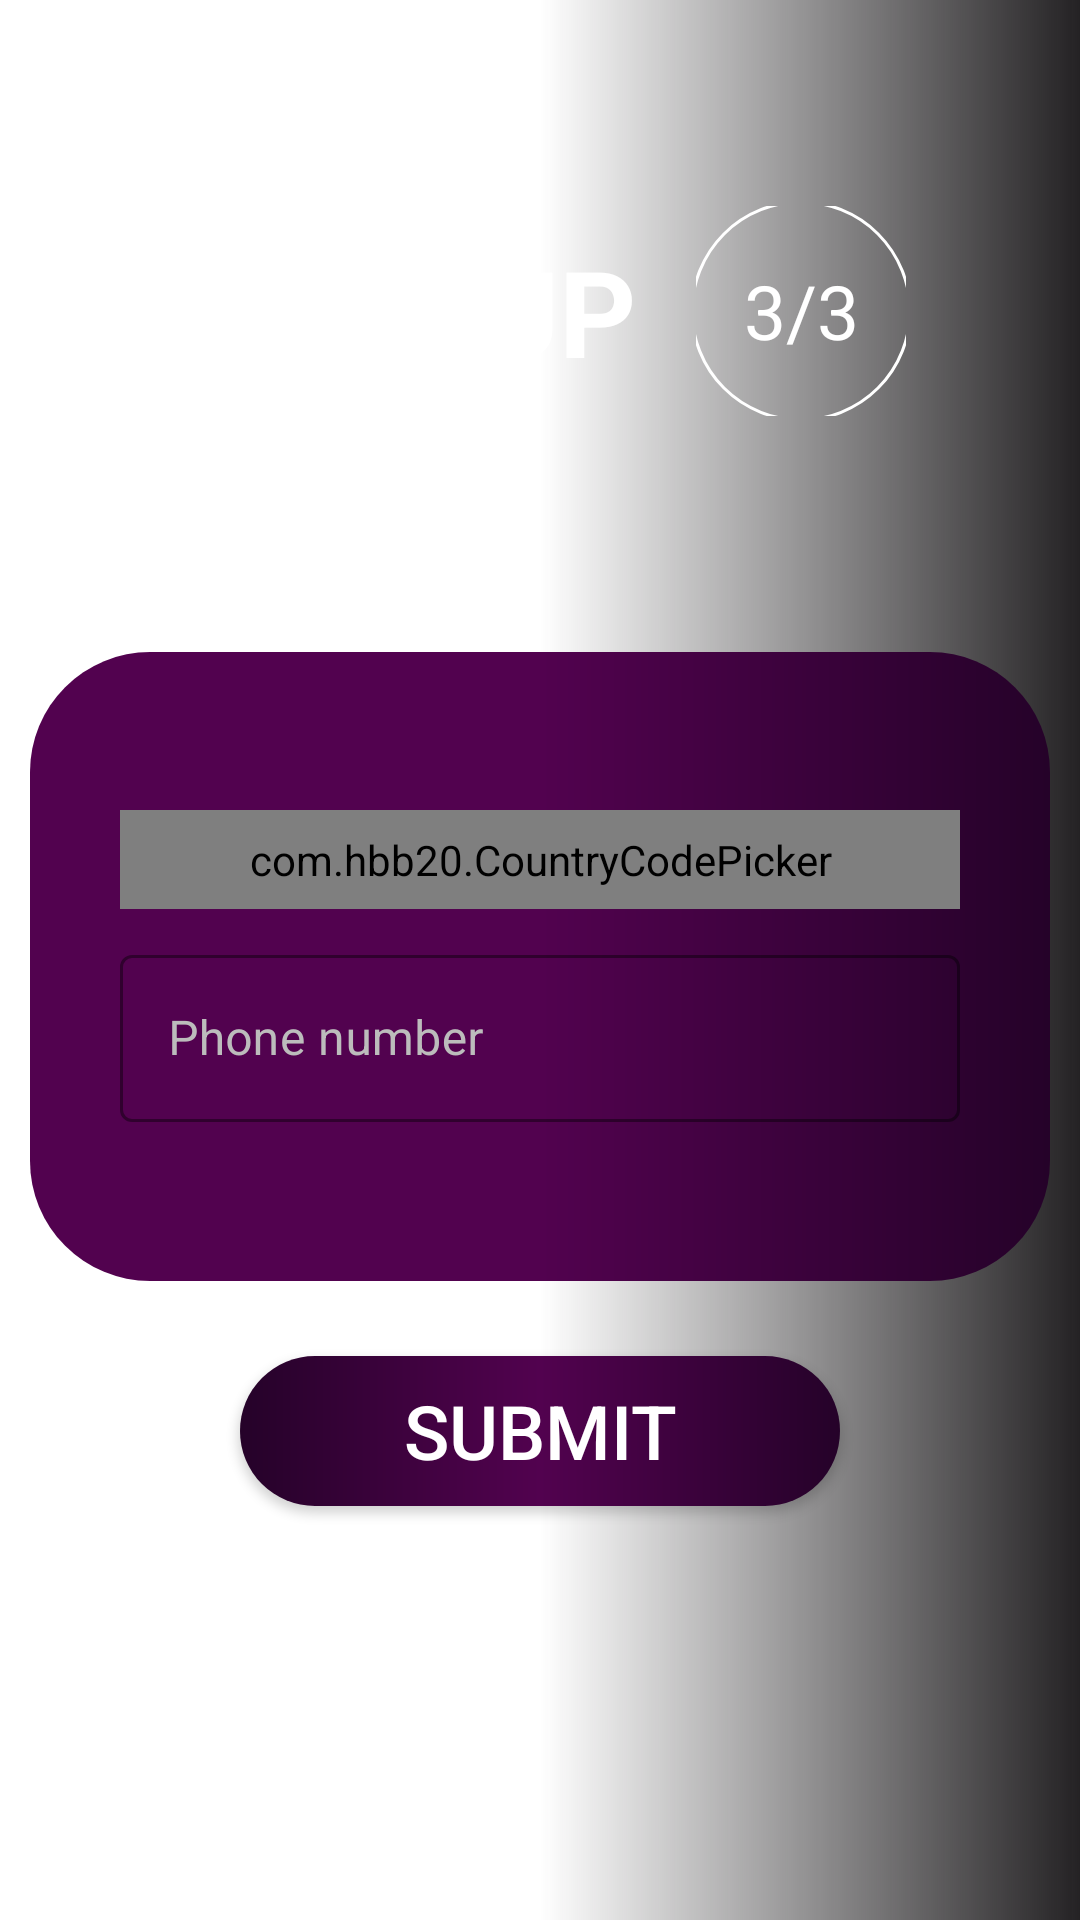

Produce the Android XML layout that renders to this screen, including the resource entries it uses.
<!-- AndroidManifest.xml: application theme Theme.Salus -->
<!-- res/layout/activity_sign_up3.xml -->
<?xml version="1.0" encoding="utf-8"?>
<LinearLayout xmlns:android="http://schemas.android.com/apk/res/android"
    xmlns:app="http://schemas.android.com/apk/res-auto"
    xmlns:tools="http://schemas.android.com/tools"
    android:layout_width="match_parent"
    android:layout_height="match_parent"
    android:orientation="vertical"
    android:background="@drawable/gradient_drawable_bg"
    tools:context=".SignUp3">
    <LinearLayout
        android:layout_width="match_parent"
        android:layout_height="wrap_content"
        android:gravity="center"
        android:orientation="horizontal"
        android:layout_weight="3">
        <TextView
            android:layout_width="wrap_content"
            android:layout_height="wrap_content"
            android:text="@string/sign_up"
            android:textColor="@color/white"
            android:layout_gravity="center"
            android:textStyle="bold"
            android:textSize="40dp"
            />
        <TextView
            android:id="@+id/signup_slide_text"
            android:layout_width="70dp"
            android:layout_height="70dp"
            android:gravity="center"
            android:padding="10dp"
            android:text="3/3"
            android:layout_marginLeft="20dp"
            android:background="@drawable/circle_black_border"
            android:textAlignment="center"
            android:textColor="@color/white"
            android:textSize="25dp"
            />


    </LinearLayout>
    <LinearLayout
        android:layout_width="match_parent"
        android:layout_height="wrap_content"
        android:background="@drawable/rounded_rectangle"
        android:orientation="vertical"
        android:layout_weight="1"
        android:gravity="center"
        android:layout_margin="10dp"
        >

        <LinearLayout
            android:layout_width="match_parent"
            android:layout_height="wrap_content"
            android:layout_margin="30dp"
            android:orientation="vertical">


            <com.hbb20.CountryCodePicker
                android:id="@+id/country_code_picker"
                android:layout_width="match_parent"
                android:layout_height="wrap_content"
                app:ccp_contentColor="@color/white"
                app:ccp_textGravity="LEFT"
                app:ccpDialog_backgroundColor="@color/white"
                app:ccpDialog_allowSearch="true"
                app:ccpDialog_searchEditTextTint="@color/black"
                app:ccp_arrowColor="@color/white"
                android:background="@drawable/black_border"
                android:padding="7dp"
                app:ccp_autoDetectCountry="true"
                app:ccp_showFlag="true"
                app:ccp_showFullName="true"
                app:ccp_showNameCode="true" />

            <com.google.android.material.textfield.TextInputLayout
                style="@style/Widget.MaterialComponents.TextInputLayout.OutlinedBox"
                android:layout_width="match_parent"
                android:layout_height="wrap_content"
                android:layout_below="@id/country_code_picker"
                android:hint="Phone number"
                android:textColorHint="#bcbcbc"
                app:boxStrokeColor="@color/white"
                app:boxStrokeWidthFocused="2dp"
                app:endIconMode="clear_text"
                app:endIconTint="#bcbcbc"
                app:hintTextColor="@color/white"
                app:startIconDrawable="@drawable/baseline_phone_24"
                android:layout_marginTop="10dp"
                app:startIconTint="#bcbcbc">


                <com.google.android.material.textfield.TextInputEditText
                    android:id="@+id/edit_phoneno1"
                    android:layout_width="match_parent"
                    android:layout_height="match_parent"
                    android:inputType="phone"
                    android:textColor="@color/white"
                    android:textCursorDrawable="@null" />


            </com.google.android.material.textfield.TextInputLayout>

        </LinearLayout>
    </LinearLayout>
    <LinearLayout
        android:layout_width="match_parent"
        android:layout_height="wrap_content"
        android:orientation="vertical"
        android:layout_weight="3">
        <androidx.appcompat.widget.AppCompatButton
            android:id="@+id/btn_submit"
            android:layout_width="200dp"
            android:layout_height="50dp"
            android:text="Submit"
            android:layout_gravity="center"
            android:textColor="@color/white"
            android:textSize="25dp"
            android:onClick="gotoOtpverfication"
            android:layout_marginTop="15dp"
            android:layout_centerInParent="true"
            android:background="@drawable/gradient_button"/>


    </LinearLayout>



</LinearLayout>
<!-- resources referenced by this layout -->
<resources>
  <color name="black">#FF000000</color>
  <color name="white">#FFFFFFFF</color>
  <!-- drawable black_border (drawable) -->
  <?xml version="1.0" encoding="utf-8"?>
  <shape xmlns:android="http://schemas.android.com/apk/res/android">
      <solid android:color="@color/black"/>
      <stroke android:width="1dp"
          android:color="@color/black" />
      <corners android:radius="0dip"/>
      <gradient
          android:startColor = "#250229"
          android:centerColor = "#52024f"
          android:endColor = "#52024f"
          android:angle="180"
          android:type = "linear" />
  </shape>
  <!-- drawable circle_black_border (drawable) -->
  <?xml version="1.0" encoding="utf-8"?>
  <shape xmlns:android="http://schemas.android.com/apk/res/android"
      android:innerRadius="0dp"
      android:shape="ring"
      android:thicknessRatio="1.9"
      android:useLevel="false" >
  
      <solid android:color="@android:color/transparent" />
  
      <size android:width="100dp"
          android:height="100dp"/>
  
      <stroke android:width="1dp"
          android:color="#FFFFFF"/>
  
  </shape>
  <!-- drawable gradient_button (drawable) -->
  <shape xmlns:android="http://schemas.android.com/apk/res/android"
      android:shape="rectangle">
  
      <solid android:color="#fff"/> 
      <corners android:radius="50dp"/> 
  
      
      <gradient
          android:startColor = "#250229"
          android:centerColor = "#52024f"
          android:endColor = "#250229"
          android:angle="180"
          android:type = "linear" />
  </shape>
  <!-- drawable gradient_drawable_bg (drawable) -->
  <?xml version = "1.0" encoding = "utf-8" ?>
  <shape
      android:shape = "rectangle"
      xmlns:android = "http://schemas.android.com/apk/res/android" >
  
  
      <gradient
          android:startColor = "#0000"
          android:centerColor = "#0000"
          android:endColor = "#242224"
          android:angle="360"
          android:type = "linear" />
  </shape>
  <!-- drawable rounded_rectangle (drawable) -->
  <shape xmlns:android="http://schemas.android.com/apk/res/android"
      android:shape="rectangle">
  
      <solid android:color="#fff"/> 
      <corners android:radius="40dp"/> 
  
      
      <gradient
          android:startColor = "#250229"
          android:centerColor = "#52024f"
          android:endColor = "#52024f"
          android:angle="180"
          android:type = "linear" />
  </shape>
  <string name="sign_up">SIGN UP</string>
  <style name="Theme.Salus" parent="Theme.MaterialComponents.DayNight.NoActionBar">
          
          <item name="colorPrimary">@color/purple_500</item>
          <item name="colorPrimaryVariant">@color/my_status_bar_color</item>
          <item name="colorOnPrimary">@color/white</item>
          
          <item name="colorSecondary">@color/white</item>
          <item name="colorSecondaryVariant">@color/white</item>
          <item name="colorOnSecondary">@color/black</item>
          
          <item name="android:statusBarColor">?attr/colorPrimaryVariant</item>
          
      </style>
  <color name="purple_500">#FF6200EE</color>
  <color name="my_status_bar_color">#2e022c</color>
</resources>
